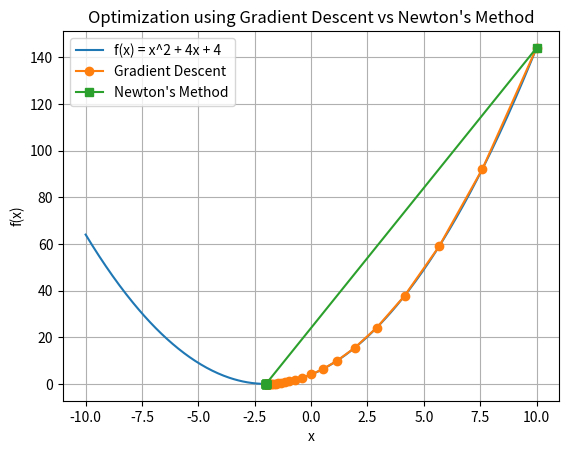

Python code for this plot:
import numpy as np
import matplotlib.pyplot as plt

# Objective function: f(x) = x^2 + 4x + 4
def f(x):
    return x**2 + 4*x + 4

# Gradient: f'(x) = 2x + 4
def grad_f(x):
    return 2*x + 4

# Hessian: f''(x) = 2
def hess_f(x):
    return 2

# Gradient Descent
def gradient_descent(x0, lr=0.1, max_iter=50):
    x = x0
    path = [x]
    for _ in range(max_iter):
        x = x - lr * grad_f(x)
        path.append(x)
    return path



#Newton's Method
def newtons_method(x0, max_iter=10):
    x = x0
    path = [x]
    for _ in range(max_iter):
        x = x - grad_f(x) / hess_f(x)
        path.append(x)
    return path


# Initialize and run
x0 = 10
gd_path = gradient_descent(x0)
newton_path = newtons_method(x0)

# Plotting
x_vals = np.linspace(-10, 10, 400)
y_vals = f(x_vals)

plt.figure()
plt.plot(x_vals, y_vals, label='f(x) = x^2 + 4x + 4')
plt.plot(gd_path, [f(x) for x in gd_path], 'o-', label='Gradient Descent')
plt.plot(newton_path, [f(x) for x in newton_path], 's-', label="Newton's Method")
plt.legend()
plt.title("Optimization using Gradient Descent vs Newton's Method")
plt.xlabel('x')
plt.ylabel('f(x)')
plt.grid(True)
plt.show()
